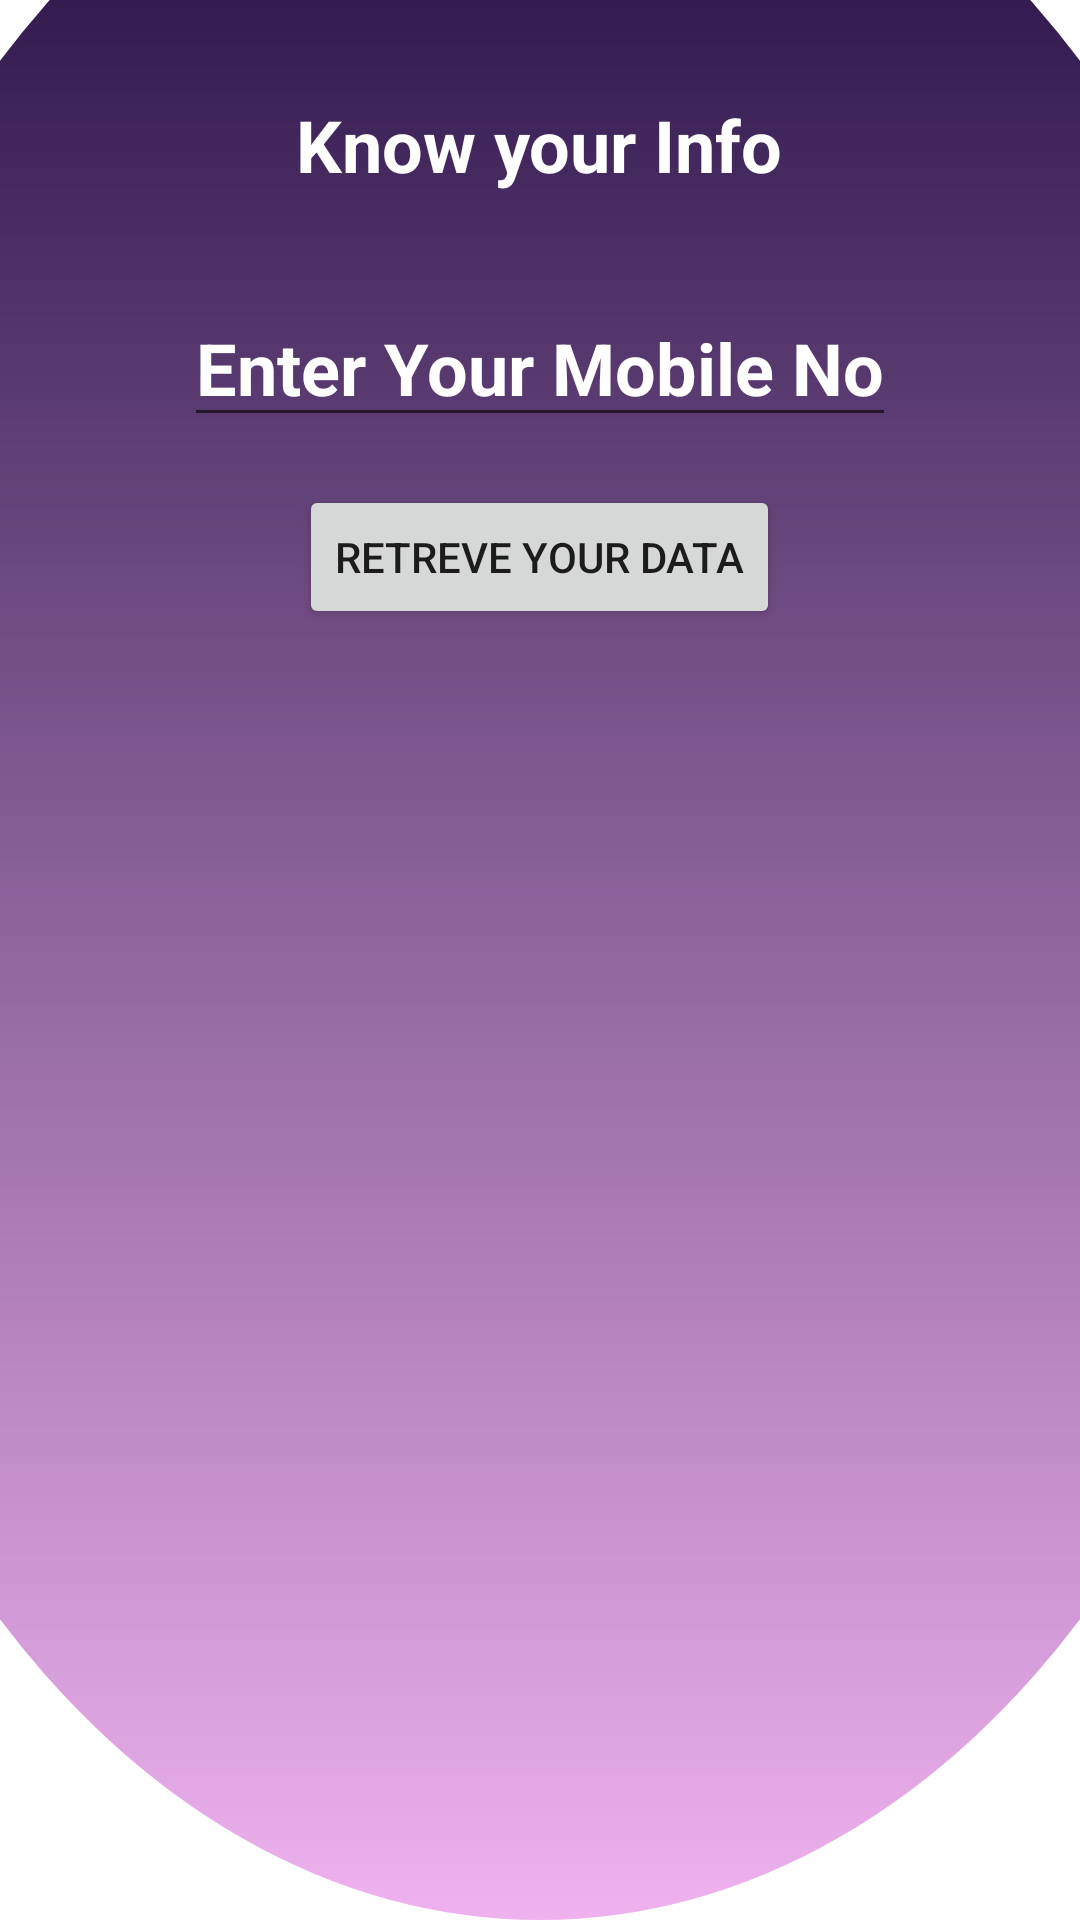

Here is an Android app screen rendered from its layout file. Give the layout XML and the strings, colors and styles it references.
<!-- AndroidManifest.xml: application theme Theme.FreeTechLearn -->
<!-- res/layout/activity_retrevedata.xml -->
<?xml version="1.0" encoding="utf-8"?>
<RelativeLayout xmlns:android="http://schemas.android.com/apk/res/android"
    xmlns:app="http://schemas.android.com/apk/res-auto"
    xmlns:tools="http://schemas.android.com/tools"
    android:layout_width="match_parent"
    android:layout_height="match_parent"
    android:orientation="vertical"
    tools:context=".Retrevedata"
    android:background="@drawable/toolbar_header">

  <TextView
      android:id="@+id/title_"
      android:layout_width="wrap_content"
      android:layout_height="wrap_content"
      android:text="Know your Info"
      android:textStyle="bold"
      android:textColor="@color/white"
      android:textSize="24sp"
      android:layout_centerHorizontal="true"
      android:layout_marginTop="32dp"/>
  <EditText
      android:id="@+id/numb"
      android:layout_width="wrap_content"
      android:layout_height="wrap_content"
      android:text="Enter Your Mobile No"
      android:textStyle="bold"
      android:textColor="@color/white"
      android:textSize="24sp"
      android:layout_below="@+id/title_"
      android:layout_centerHorizontal="true"
      android:layout_marginTop="32dp"/>
  <Button
      android:id="@+id/ret_button"
      android:layout_width="wrap_content"
      android:layout_height="wrap_content"
      android:text="Retreve Your Data"
      android:layout_below="@+id/numb"
      android:layout_marginTop="16dp"
      android:layout_centerHorizontal="true"/>

  <ListView
      android:id="@+id/list"
      android:background="@color/white"
      android:layout_width="wrap_content"
      android:layout_height="wrap_content"
      android:layout_below="@+id/ret_button"
      android:layout_marginTop="16dp"
      android:layout_centerHorizontal="true"/>
</RelativeLayout>
<!-- resources referenced by this layout -->
<resources>
  <color name="white">#FFFFFFFF</color>
  <!-- drawable toolbar_header (drawable) -->
  <?xml version="1.0" encoding="utf-8"?>
  <layer-list xmlns:android="http://schemas.android.com/apk/res/android">
  <item
      android:bottom="0dp"
      android:left="-80dp"
      android:right="-80dp"
      android:top="-80dp">
      <shape
          android:shape="oval">
          <gradient
              android:startColor="@color/colorToolbarStart"
              android:endColor="#1C093C"
              android:angle="90"/>
  
      </shape>
  
          </item>
  </layer-list>
  <style name="Theme.FreeTechLearn" parent="Theme.MaterialComponents.DayNight.DarkActionBar">
          
          <item name="colorPrimary">@color/purple_500</item>
          <item name="colorPrimaryVariant">@color/purple_700</item>
          <item name="colorOnPrimary">@color/white</item>
          
          <item name="colorSecondary">@color/teal_200</item>
          <item name="colorSecondaryVariant">@color/teal_700</item>
          <item name="colorOnSecondary">@color/black</item>
          
          <item name="android:statusBarColor" tools:targetApi="21">?attr/colorPrimaryVariant</item>
          
      </style>
  <color name="colorToolbarStart">#EFB2EF</color>
  <color name="purple_500">#FF6200EE</color>
  <color name="purple_700">#FF3700B3</color>
  <color name="teal_200">#FF03DAC5</color>
  <color name="teal_700">#FF018786</color>
  <color name="black">#FF000000</color>
</resources>
